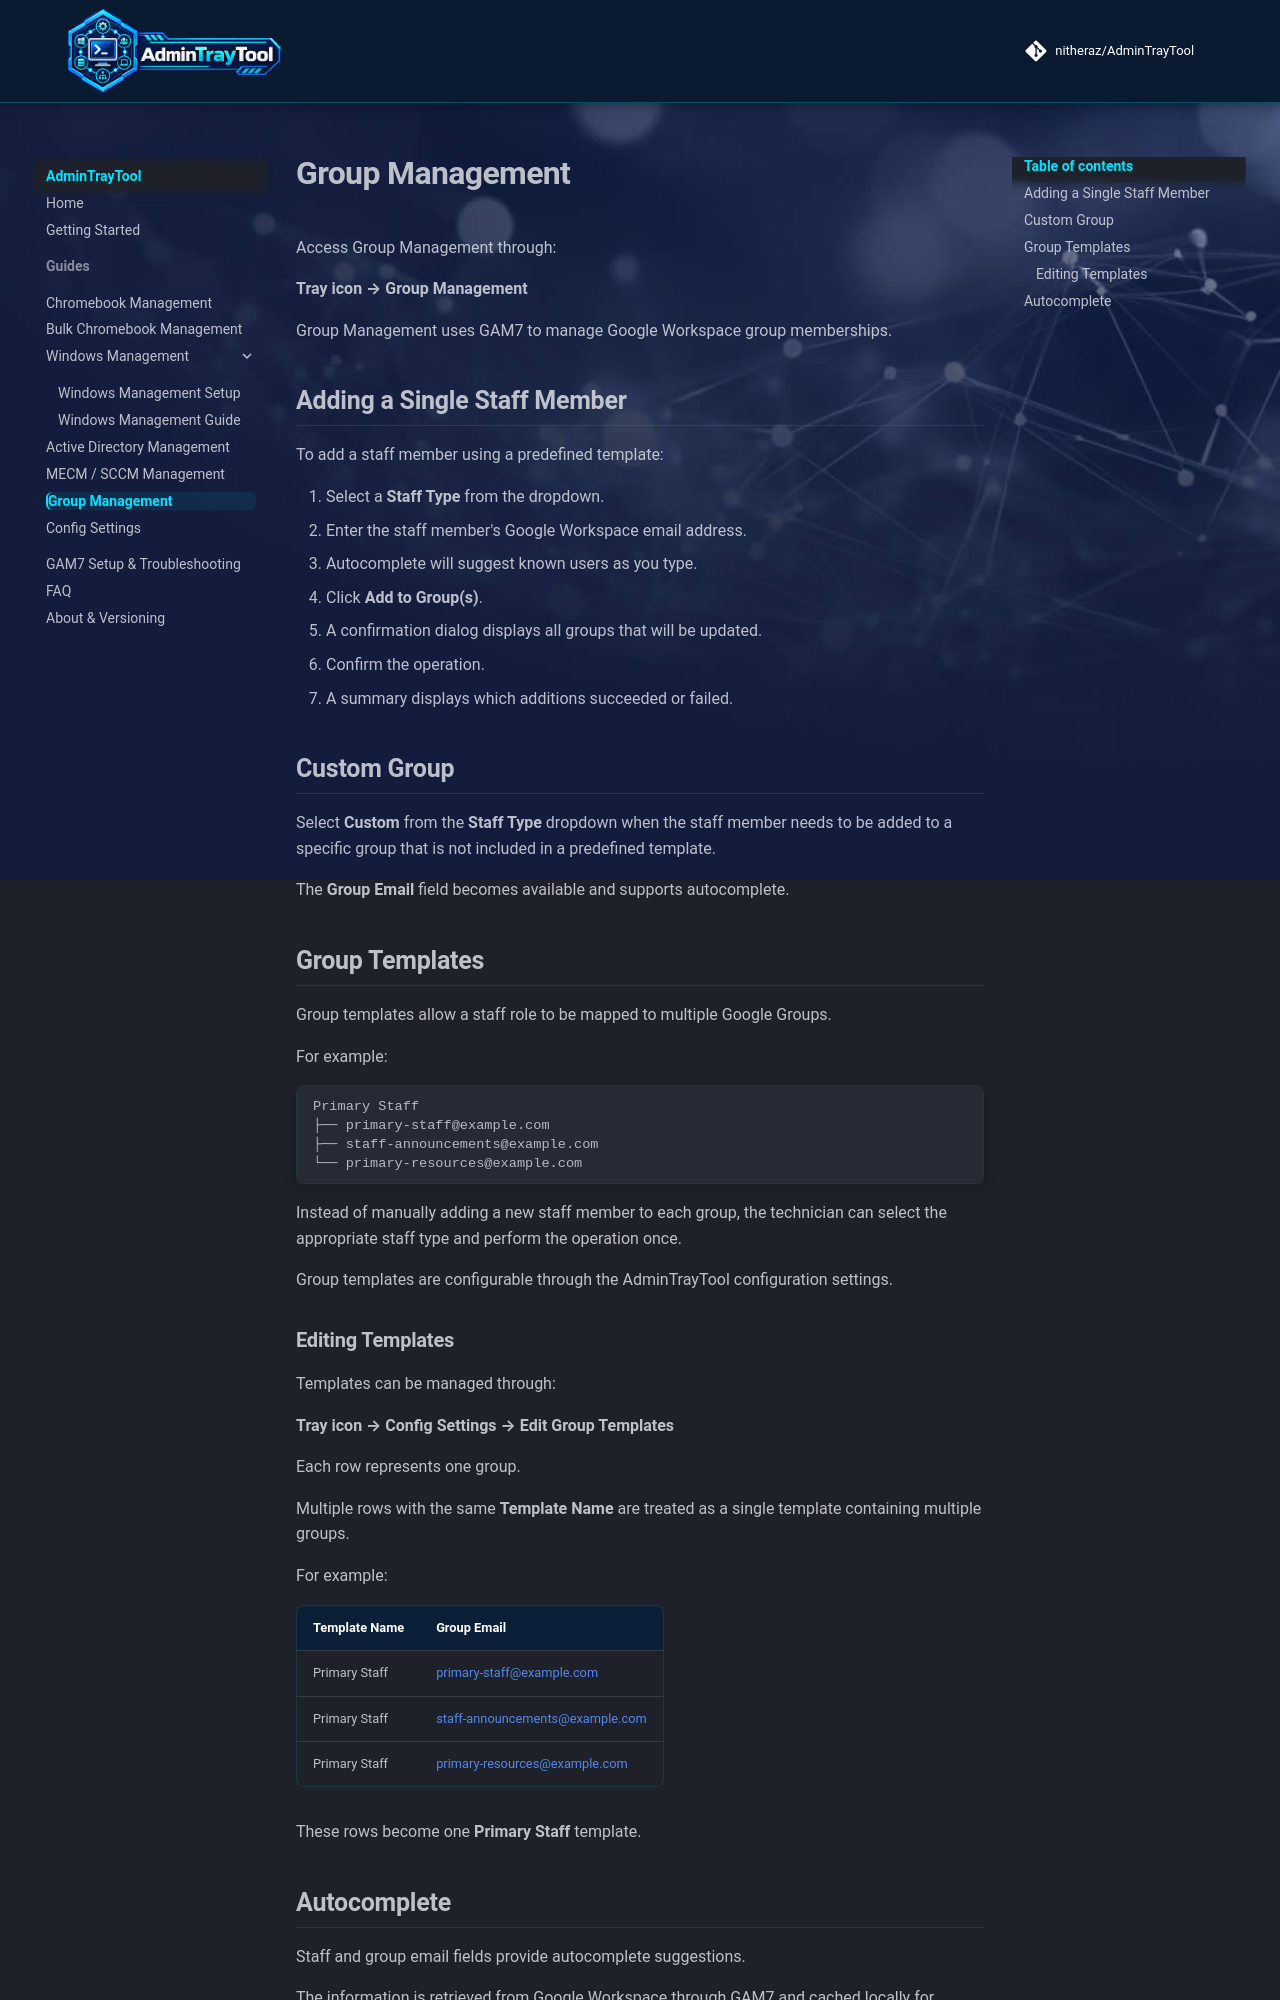

repository: nitheraz/AdminTrayTool · page: guides/group-management/index.html · generator: mkdocs

# Group Management

Access Group Management through:

**Tray icon → Group Management**

Group Management uses GAM7 to manage Google Workspace group memberships.

## Adding a Single Staff Member

To add a staff member using a predefined template:

1. Select a **Staff Type** from the dropdown.
2. Enter the staff member's Google Workspace email address.
3. Autocomplete will suggest known users as you type.
4. Click **Add to Group(s)**.
5. A confirmation dialog displays all groups that will be updated.
6. Confirm the operation.
7. A summary displays which additions succeeded or failed.

## Custom Group

Select **Custom** from the **Staff Type** dropdown when the staff member needs to be added to a specific group that is not included in a predefined template.

The **Group Email** field becomes available and supports autocomplete.

## Group Templates

Group templates allow a staff role to be mapped to multiple Google Groups.

For example:

```text
Primary Staff
├── primary-staff@example.com
├── staff-announcements@example.com
└── primary-resources@example.com
```

Instead of manually adding a new staff member to each group, the technician can select the appropriate staff type and perform the operation once.

Group templates are configurable through the AdminTrayTool configuration settings.

### Editing Templates

Templates can be managed through:

**Tray icon → Config Settings → Edit Group Templates**

Each row represents one group.

Multiple rows with the same **Template Name** are treated as a single template containing multiple groups.

For example:

| Template Name | Group Email                                                               |
| ------------- | ------------------------------------------------------------------------- |
| Primary Staff | [primary-staff@example.com](mailto:primary-staff@example.com)             |
| Primary Staff | [staff-announcements@example.com](mailto:staff-announcements@example.com) |
| Primary Staff | [primary-resources@example.com](mailto:primary-resources@example.com)     |

These rows become one **Primary Staff** template.
